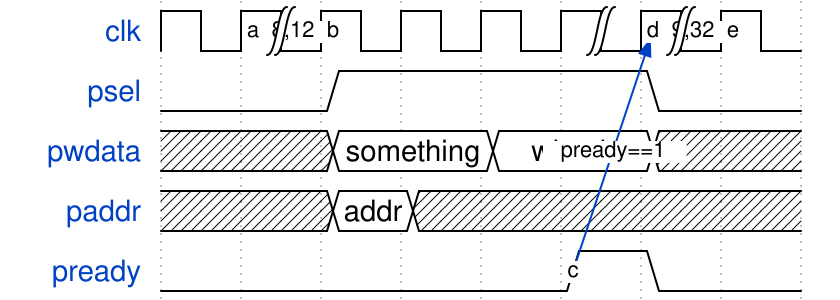

Reproduce this timing diagram as a WaveDrom spec.

{
  "name": "task8",
  "signal": [
    {"name": "clk",     "wave": "p|...||."  , "node": ".ab...de"},     
    {"name": "psel",    "wave": "0.1...0."   },
    {"name": "pwdata",  "wave": "x.=.=.x."  , "data": ["something", "whack"] },
    {"name": "paddr",   "wave": "x.=x..x."  , "data": ["addr"] },
    {"name": "pready",  "wave": "0....10."  , "input": "True", "node": ".....c"}
  ],
  "input": [ 
    {"name": "addr", "type": "logic [7:0]"}
  ],
  "edge": ["a->b 8,12", "c->d pready==1", "d->e 9,32"]
}
